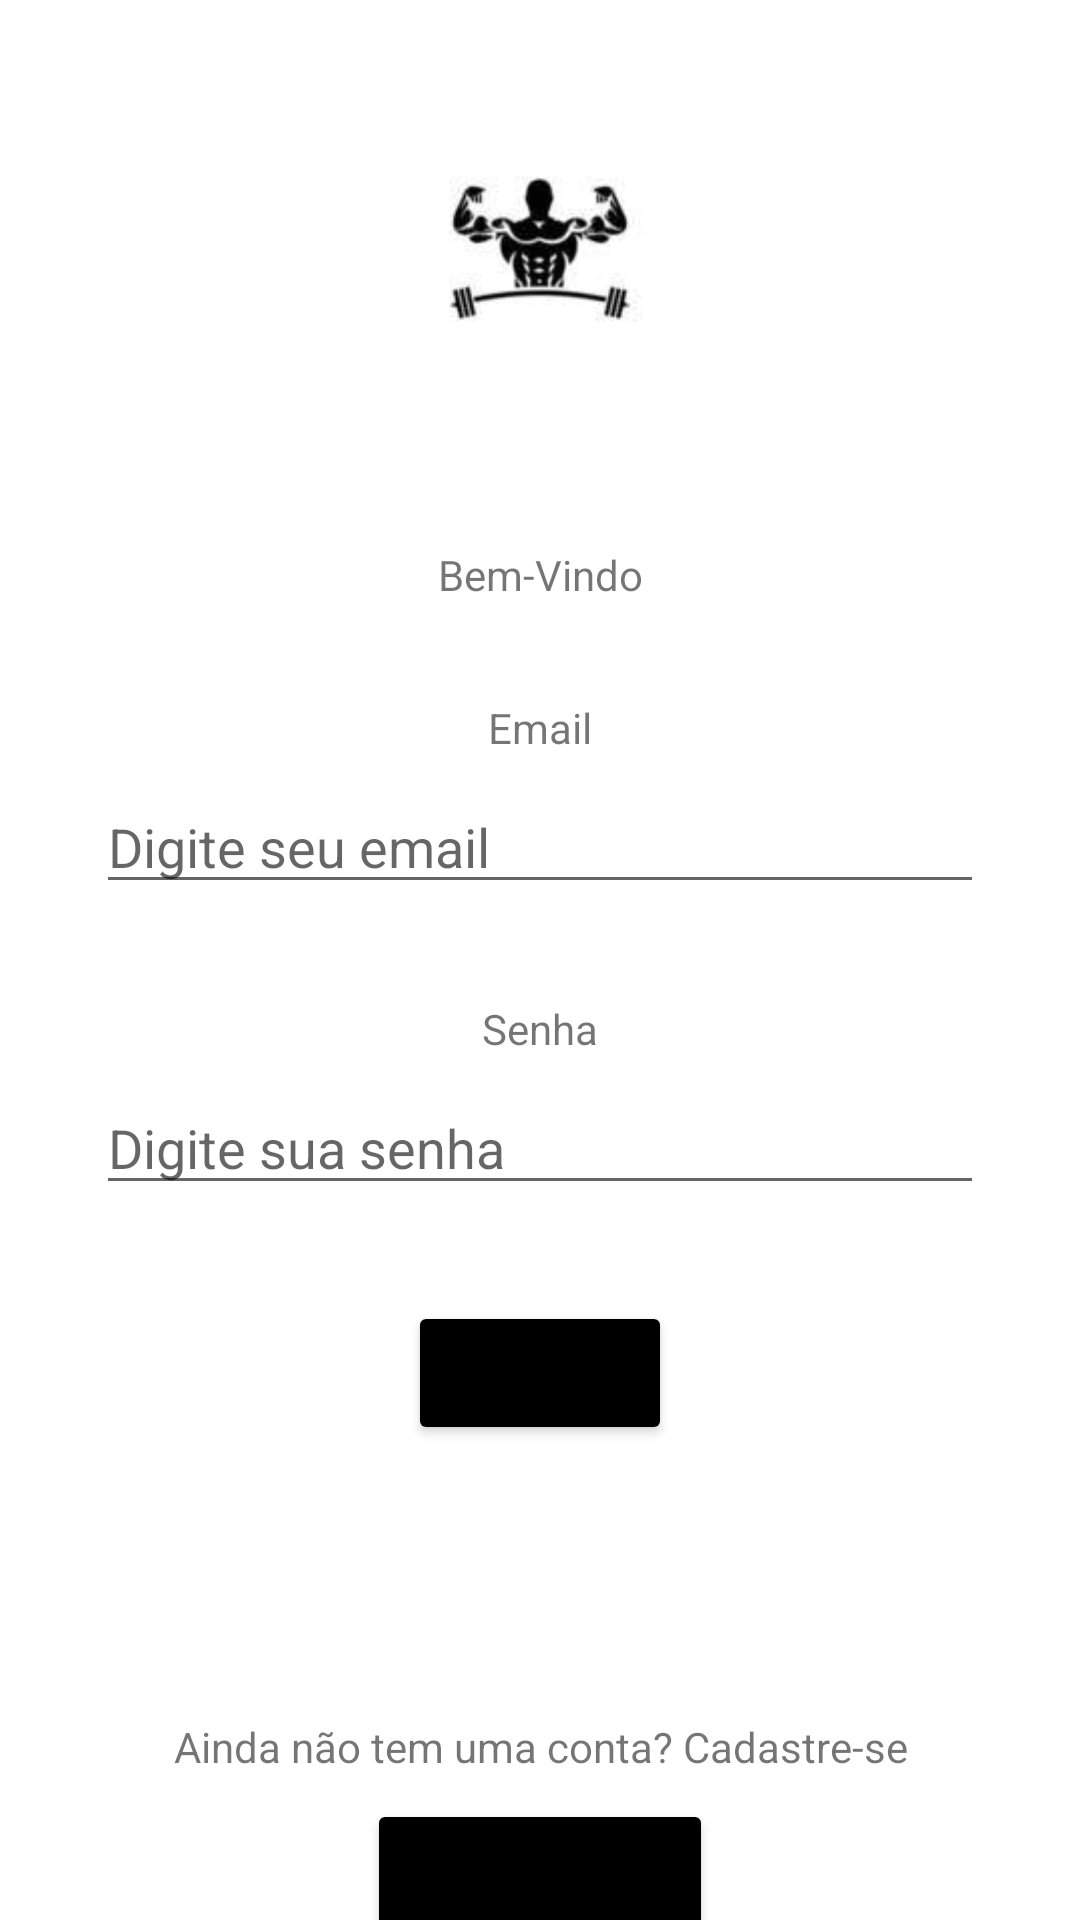

Write the Android layout XML for this screen, with the resource values it uses.
<!-- AndroidManifest.xml: application theme Theme.GymProject -->
<!-- res/layout/activity_login.xml -->
<?xml version="1.0" encoding="utf-8"?>
<androidx.constraintlayout.widget.ConstraintLayout xmlns:android="http://schemas.android.com/apk/res/android"
    xmlns:app="http://schemas.android.com/apk/res-auto"
    xmlns:tools="http://schemas.android.com/tools"
    android:layout_width="match_parent"
    android:layout_height="match_parent"
    tools:context="br.com.gymproject.ui.LoginActivity">

    <ImageView
        android:id="@+id/imageView"
        android:layout_width="0dp"
        android:layout_height="134dp"
        android:layout_marginTop="16dp"
        app:layout_constraintEnd_toEndOf="parent"
        app:layout_constraintStart_toStartOf="parent"
        app:layout_constraintTop_toTopOf="parent"
        app:srcCompat="@drawable/academy" />

    <TextView
        android:id="@+id/textView"
        android:layout_width="0dp"
        android:layout_height="wrap_content"
        android:layout_marginStart="8dp"
        android:layout_marginTop="32dp"
        android:layout_marginEnd="8dp"
        android:text="Bem-Vindo"
        android:textAlignment="center"
        app:layout_constraintEnd_toEndOf="parent"
        app:layout_constraintStart_toStartOf="parent"
        app:layout_constraintTop_toBottomOf="@+id/imageView" />

    <TextView
        android:id="@+id/textView2"
        android:layout_width="wrap_content"
        android:layout_height="wrap_content"
        android:layout_marginStart="8dp"
        android:layout_marginTop="32dp"
        android:layout_marginEnd="8dp"
        android:text="Email"
        app:layout_constraintEnd_toEndOf="parent"
        app:layout_constraintStart_toStartOf="parent"
        app:layout_constraintTop_toBottomOf="@+id/textView" />

    <EditText
        android:id="@+id/txtUser"
        android:layout_width="0dp"
        android:layout_height="wrap_content"
        android:layout_marginStart="32dp"
        android:layout_marginTop="8dp"
        android:layout_marginEnd="32dp"
        android:ems="10"
        android:inputType="text"
        android:hint="Digite seu email"
        app:layout_constraintEnd_toEndOf="parent"
        app:layout_constraintStart_toStartOf="parent"
        app:layout_constraintTop_toBottomOf="@+id/textView2" />

    <TextView
        android:id="@+id/textView3"
        android:layout_width="0dp"
        android:layout_height="wrap_content"
        android:layout_marginTop="32dp"
        android:text="Senha"
        android:textAlignment="center"
        app:layout_constraintEnd_toEndOf="parent"
        app:layout_constraintStart_toStartOf="parent"
        app:layout_constraintTop_toBottomOf="@+id/txtUser" />

    <EditText
        android:id="@+id/txtPassword"
        android:layout_width="0dp"
        android:layout_height="wrap_content"
        android:layout_marginStart="32dp"
        android:layout_marginTop="8dp"
        android:layout_marginEnd="32dp"
        android:ems="10"
        android:inputType="text"
        android:hint="Digite sua senha"
        app:layout_constraintEnd_toEndOf="parent"
        app:layout_constraintStart_toStartOf="parent"
        app:layout_constraintTop_toBottomOf="@+id/textView3" />

    <Button
        android:id="@+id/btnLogin"
        android:layout_width="wrap_content"
        android:layout_height="wrap_content"
        android:layout_marginStart="8dp"
        android:layout_marginTop="32dp"
        android:layout_marginEnd="8dp"
        android:text="Entrar"
        android:backgroundTint="@color/black"
        app:layout_constraintEnd_toEndOf="parent"
        app:layout_constraintStart_toStartOf="parent"
        app:layout_constraintTop_toBottomOf="@+id/txtPassword" />

    <Button
        android:id="@+id/button2"
        android:layout_width="wrap_content"
        android:layout_height="wrap_content"
        android:layout_marginStart="8dp"
        android:layout_marginTop="8dp"
        android:layout_marginEnd="8dp"
        android:text="Cadastre-se"
        android:backgroundTint="@color/black"
        app:layout_constraintEnd_toEndOf="parent"
        app:layout_constraintStart_toStartOf="parent"
        app:layout_constraintTop_toBottomOf="@+id/textView4" />

    <TextView
        android:id="@+id/textView4"
        android:layout_width="0dp"
        android:layout_height="wrap_content"
        android:layout_marginStart="8dp"
        android:layout_marginTop="91dp"
        android:layout_marginEnd="8dp"
        android:text="Ainda não tem uma conta? Cadastre-se"
        android:textAlignment="center"
        app:layout_constraintEnd_toEndOf="parent"
        app:layout_constraintStart_toStartOf="parent"
        app:layout_constraintTop_toBottomOf="@+id/btnLogin" />
</androidx.constraintlayout.widget.ConstraintLayout>
<!-- resources referenced by this layout -->
<resources>
  <!-- drawable academy: jpeg bitmap (drawable, 2492 bytes) -->
  <style name="Theme.GymProject" parent="Theme.MaterialComponents.DayNight.DarkActionBar">
          
          <item name="colorPrimary">@color/purple_500</item>
          <item name="colorPrimaryVariant">@color/purple_700</item>
          <item name="colorOnPrimary">@color/white</item>
          
          <item name="colorSecondary">@color/teal_200</item>
          <item name="colorSecondaryVariant">@color/teal_700</item>
          <item name="colorOnSecondary">@color/black</item>
          
          <item name="android:statusBarColor">?attr/colorPrimaryVariant</item>
          
      </style>
  <!-- not gathered from this repository: default colours our renderer supplied (Android Studio template values) -->
  <color name="purple_500">#FF6200EE</color>
  <color name="purple_700">#FF3700B3</color>
  <color name="teal_200">#FF03DAC5</color>
  <color name="teal_700">#FF018786</color>
  <color name="black">#FF000000</color>
  <color name="white">#FFFFFFFF</color>
</resources>
